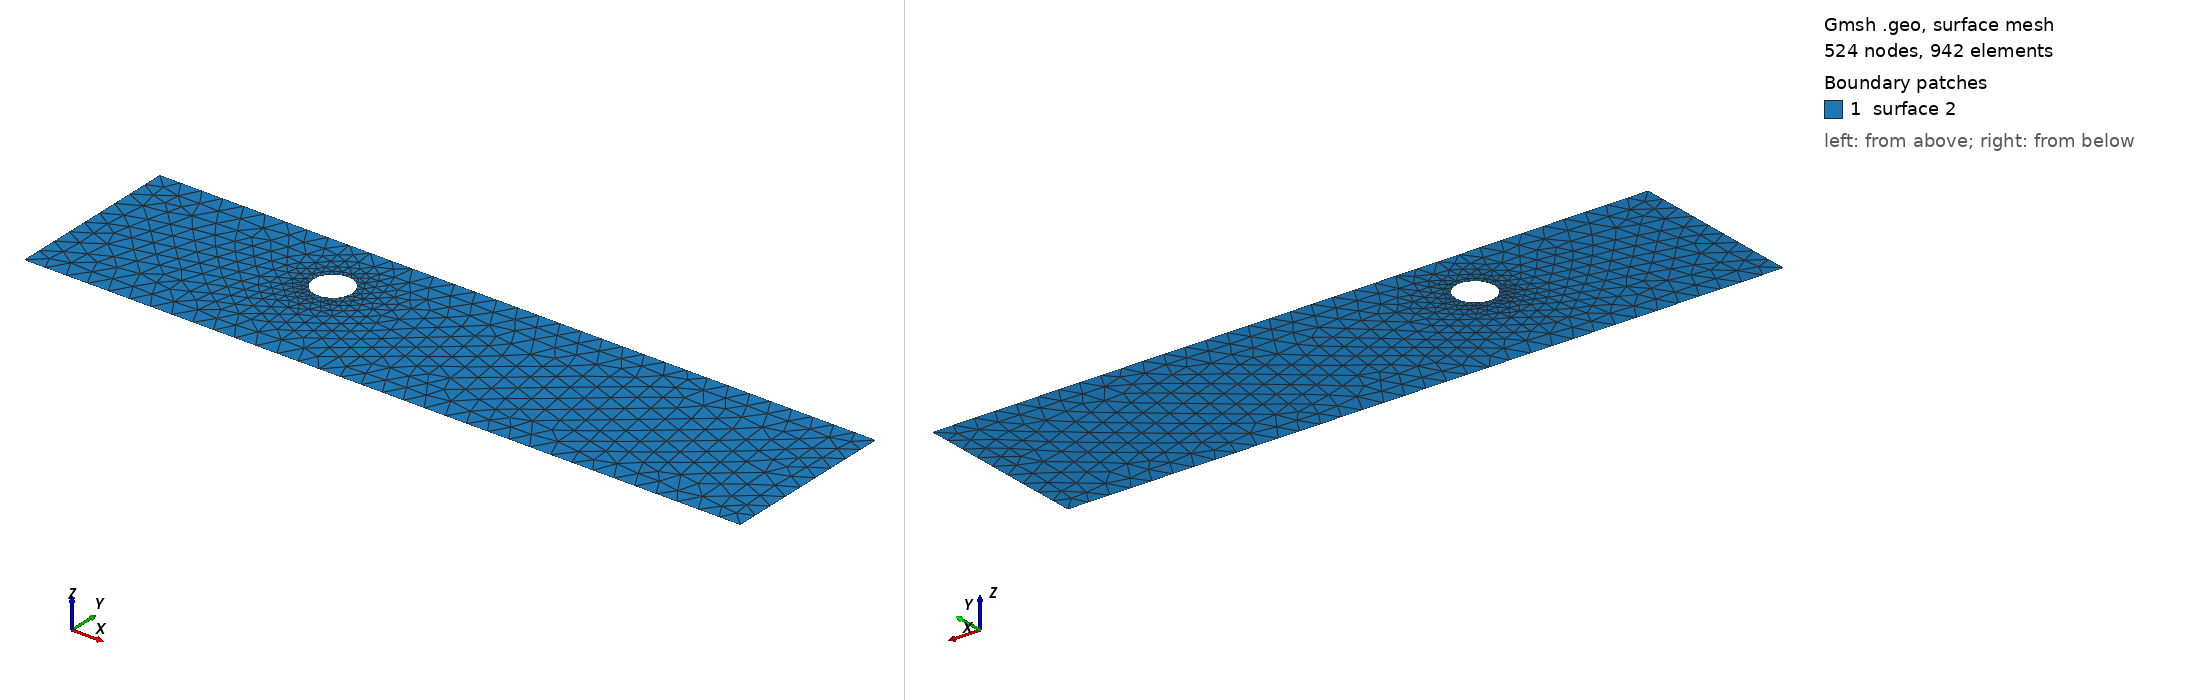

Gmsh geometry script, surface-meshed: 524 nodes, 942 surface elements. Boundary patches (legend numbers): 1 surface 2. Left view from above one corner, right view from below the opposite corner. The script declares no physical surfaces, so the legend lists its geometric surfaces. The drawing asked Gmsh for element sizes between 1% and 20% of the model's largest extent; the script's own settings can give other sizes.

=== cad_009.geo (drawn) ===
//+
SetFactory("OpenCASCADE");
//+
Point(1) = {0.229048, -4.052576, 0.000000, 1.000000};
//+
Point(2) = {33.383579, -4.052576, 0.000000, 1.000000};
//+
Point(3) = {33.383579, 4.116776, 0.000000, 1.000000};
//+
Point(4) = {0.229048, 4.116776, 0.000000, 1.000000};
//+
Line(1) = {4, 1};
//+
Line(2) = {1, 2};
//+
Line(3) = {2, 3};
//+
Line(4) = {3, 4};
//+
Curve Loop(1) = {1, 2, 3, 4};
//+
Point(6) = {11.328629, 1.269833, 0.000000, 0.089563};
//+
Point(5) = {10.432997, 1.269833, 0.000000, 0.089563};
//+
Point(7) = {9.985181, 2.045473, 0.000000, 0.089563};
//+
Point(8) = {9.985181, 0.494193, 0.000000, 0.089563};
//+
Ellipse(5) = {6, 5, 7, 7};
//+
Ellipse(6) = {7, 5, 8, 8};
//+
Ellipse(7) = {8, 5, 6, 6};
//+
Curve Loop(2) = {5, 6, 7};
//+
Plane Surface(2) = {1, 2};
//+
Physical Curve("INFLOW", 100) = {1};
//+
Physical Curve("OUTFLOW", 101) = {3};
//+
Physical Curve("WALL_BOUNDARY", 102) = {2, 4};
//+
Physical Curve("OBSTACLE", 103) = {5, 6, 7};
